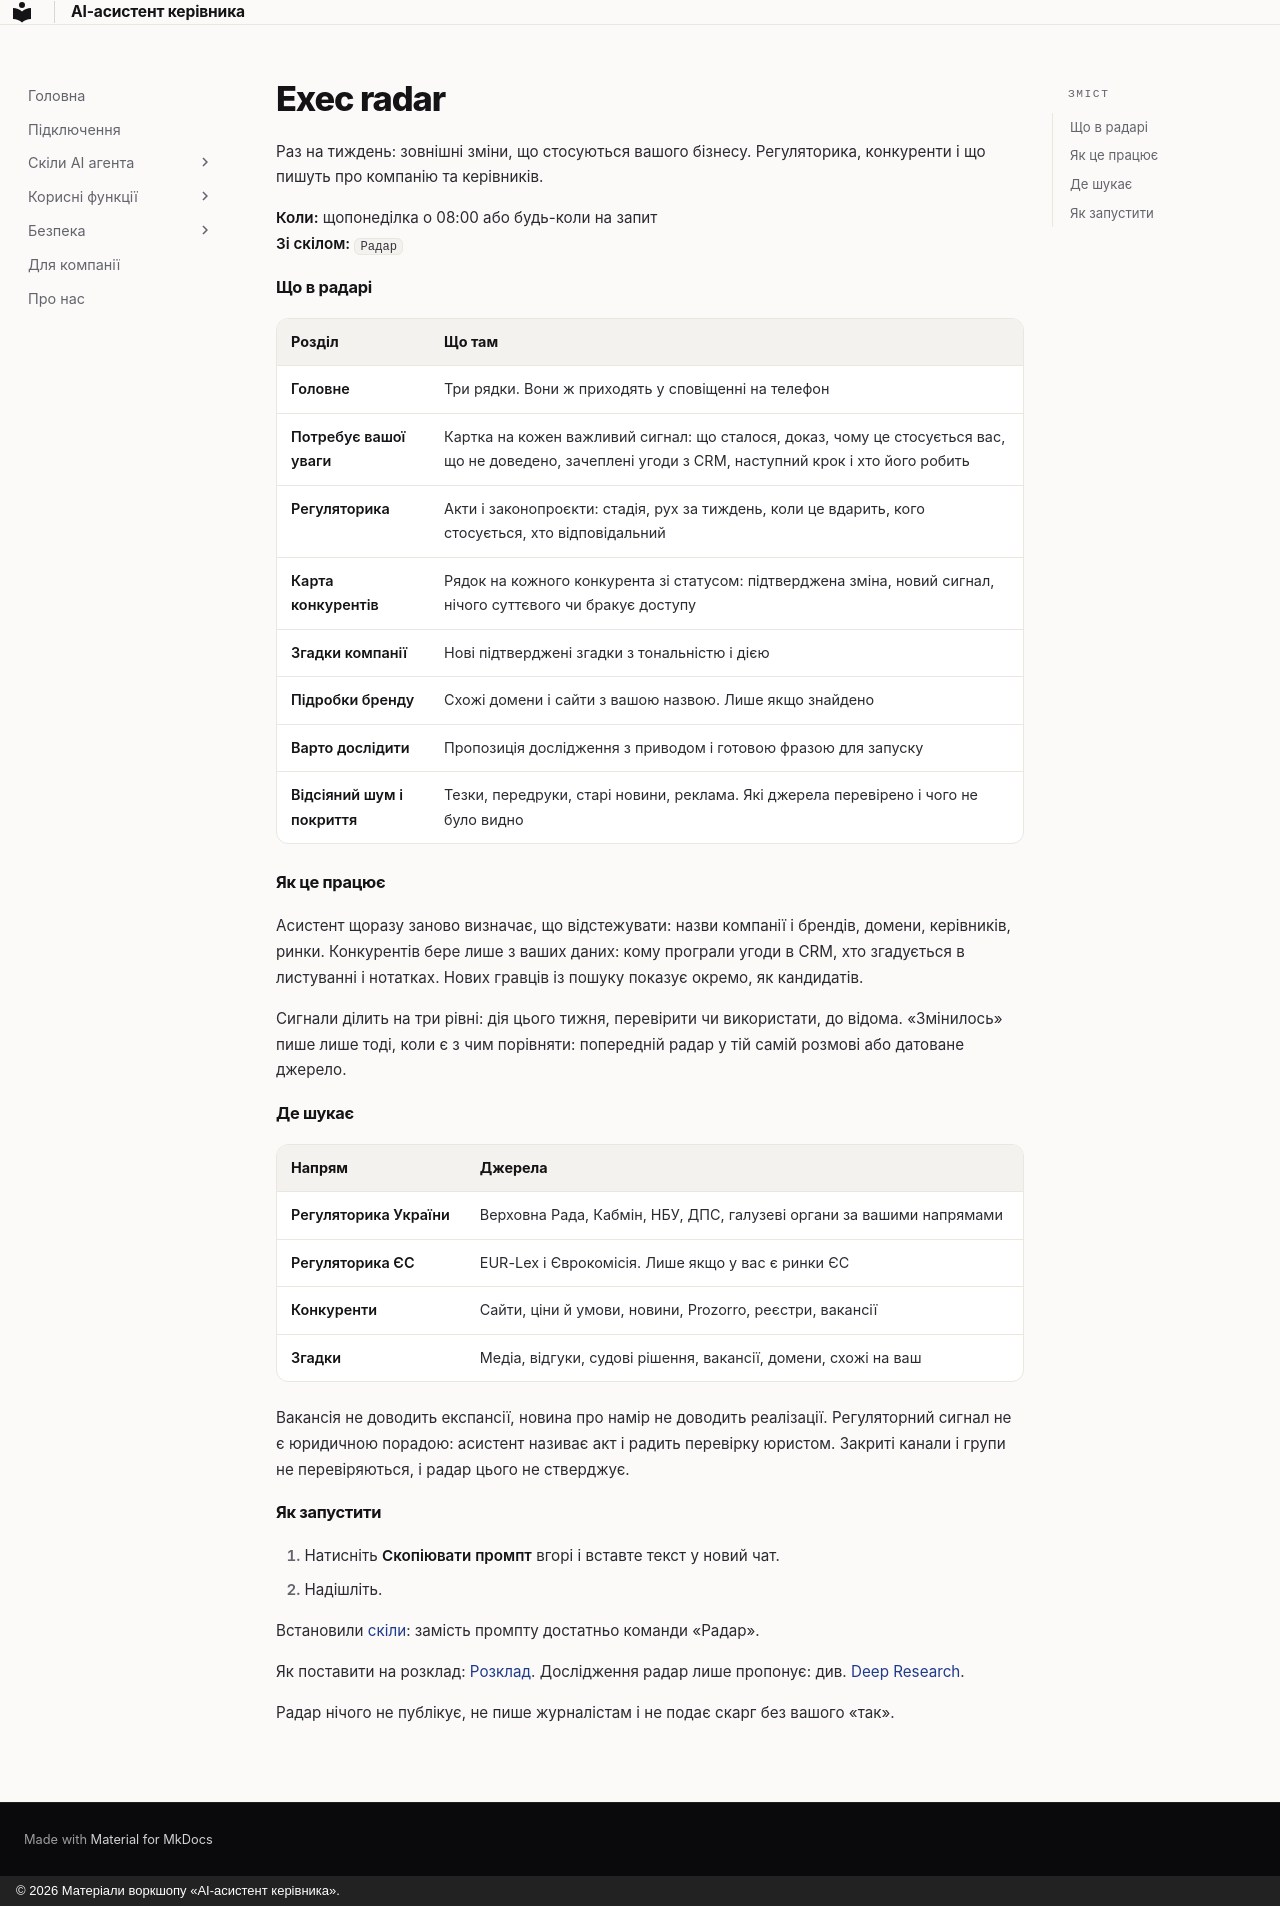

repository: fearless-lark/executive-assistant · page: _snippets/scenarios/exec-radar/index.html · generator: mkdocs · copyright: © 2026 Матеріали воркшопу «AI-асистент керівника».

Раз на тиждень: зовнішні зміни, що стосуються вашого бізнесу. Регуляторика, конкуренти і що пишуть про компанію та керівників.

**Коли:** щопонеділка о 08:00 або будь-коли на запит<br>
**Зі скілом:** `Радар`

#### Що в радарі

| Розділ | Що там |
|---|---|
| **Головне** | Три рядки. Вони ж приходять у сповіщенні на телефон |
| **Потребує вашої уваги** | Картка на кожен важливий сигнал: що сталося, доказ, чому це стосується вас, що не доведено, зачеплені угоди з CRM, наступний крок і хто його робить |
| **Регуляторика** | Акти і законопроєкти: стадія, рух за тиждень, коли це вдарить, кого стосується, хто відповідальний |
| **Карта конкурентів** | Рядок на кожного конкурента зі статусом: підтверджена зміна, новий сигнал, нічого суттєвого чи бракує доступу |
| **Згадки компанії** | Нові підтверджені згадки з тональністю і дією |
| **Підробки бренду** | Схожі домени і сайти з вашою назвою. Лише якщо знайдено |
| **Варто дослідити** | Пропозиція дослідження з приводом і готовою фразою для запуску |
| **Відсіяний шум і покриття** | Тезки, передруки, старі новини, реклама. Які джерела перевірено і чого не було видно |

#### Як це працює

Асистент щоразу заново визначає, що відстежувати: назви компанії і брендів, домени, керівників, ринки. Конкурентів бере лише з ваших даних: кому програли угоди в CRM, хто згадується в листуванні і нотатках. Нових гравців із пошуку показує окремо, як кандидатів.

Сигнали ділить на три рівні: дія цього тижня, перевірити чи використати, до відома. «Змінилось» пише лише тоді, коли є з чим порівняти: попередній радар у тій самій розмові або датоване джерело.

#### Де шукає

| Напрям | Джерела |
|---|---|
| **Регуляторика України** | Верховна Рада, Кабмін, НБУ, ДПС, галузеві органи за вашими напрямами |
| **Регуляторика ЄС** | EUR-Lex і Єврокомісія. Лише якщо у вас є ринки ЄС |
| **Конкуренти** | Сайти, ціни й умови, новини, Prozorro, реєстри, вакансії |
| **Згадки** | Медіа, відгуки, судові рішення, вакансії, домени, схожі на ваш |

Вакансія не доводить експансії, новина про намір не доводить реалізації. Регуляторний сигнал не є юридичною порадою: асистент називає акт і радить перевірку юристом. Закриті канали і групи не перевіряються, і радар цього не стверджує.

#### Як запустити

1. Натисніть **Скопіювати промпт** вгорі і вставте текст у новий чат.
2. Надішліть.

Встановили [скіли](../skills.md): замість промпту достатньо команди «Радар».

Як поставити на розклад: [Розклад](../schedule.md). Дослідження радар лише пропонує: див. [Deep Research](../research.md).

Радар нічого не публікує, не пише журналістам і не подає скарг без вашого «так».
